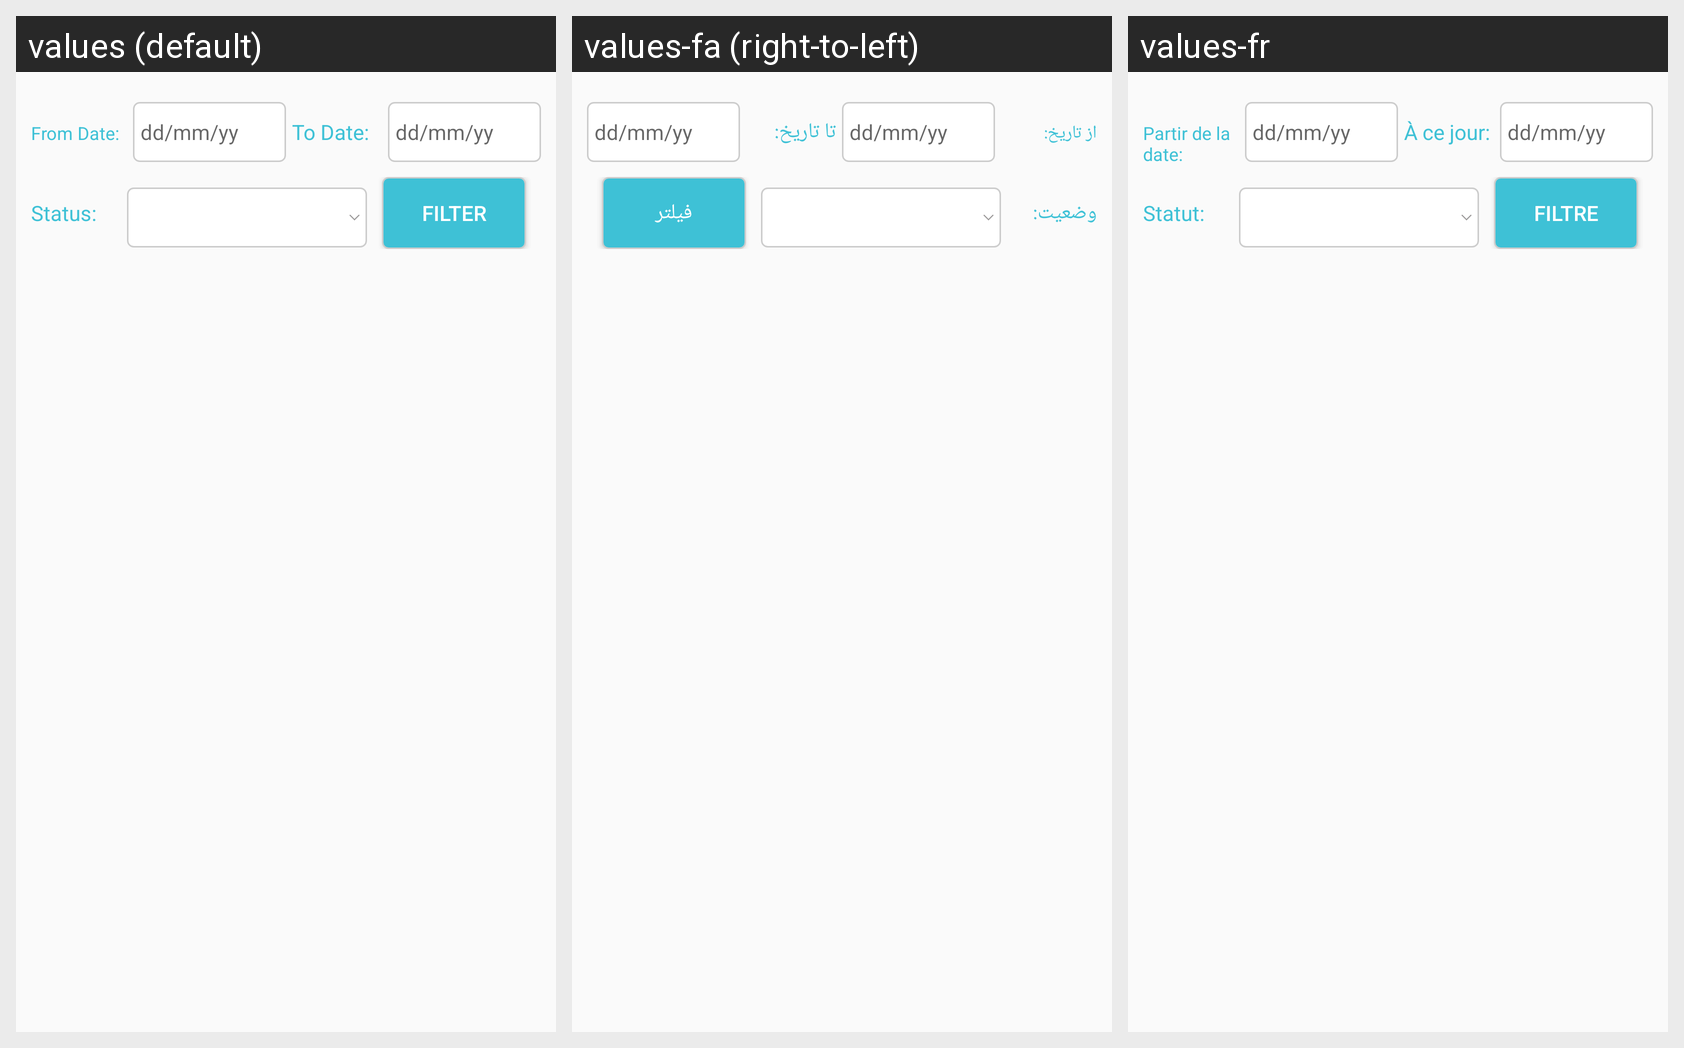

Translations of the strings shown on this Android screen, per locale in the grid:
Android screen res/layout/fragment_appointment.xml rendered under 3 locales, left to right: values (default), values-fa (right-to-left), values-fr. Device: Nexus 5 (rendered at 1080×1920; each locale shown at half size, 540×960, under a caption strip naming it); theme AppTheme.
Strings drawn on this screen, with the default value and each locale's value (text and hints the layout hard-codes, and strings that could not be matched under every locale, appear in the picture but are not listed):

from_date
  values: From Date:
  values-fa: از تاریخ:
  values-fr: Partir de la date:

to_date
  values: To Date:
  values-fa: تا تاریخ:
  values-fr: À ce jour:

status
  values: Status:
  values-fa: وضعیت:
  values-fr: Statut:

filter_capital
  values: FILTER
  values-fa: فیلتر
  values-fr: FILTRE
